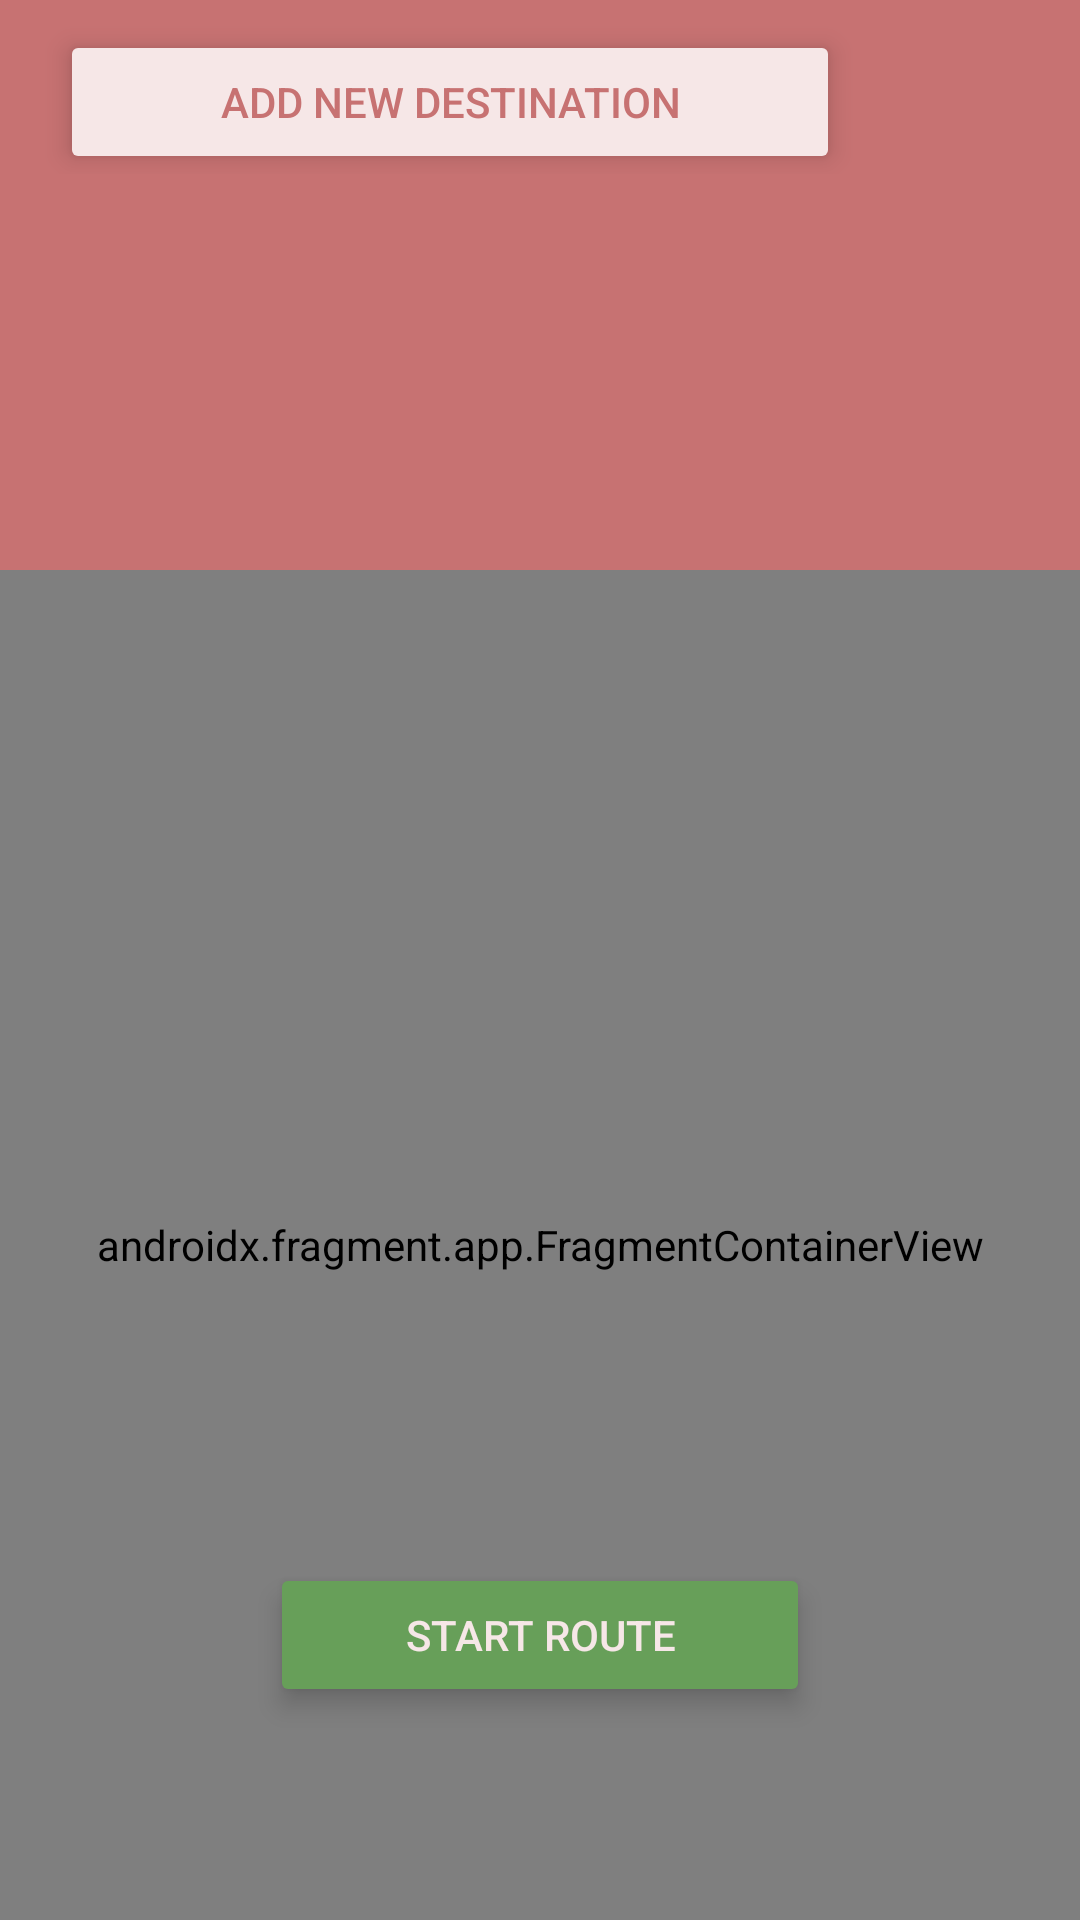

Here is an Android app screen rendered from its layout file. Give the layout XML and the strings, colors and styles it references.
<!-- AndroidManifest.xml: application theme Theme.ExplorO -->
<!-- res/layout/select_fragment.xml -->
<?xml version="1.0" encoding="utf-8"?>

<androidx.constraintlayout.widget.ConstraintLayout xmlns:android="http://schemas.android.com/apk/res/android"
    xmlns:app="http://schemas.android.com/apk/res-auto"
    xmlns:tools="http://schemas.android.com/tools"
    android:layout_width="match_parent"
    android:layout_height="match_parent"
    android:background="@color/red_shade_2">

    <LinearLayout
        android:layout_width="match_parent"
        android:layout_height="450dp"
        android:orientation="horizontal"
        app:layout_constraintBottom_toBottomOf="parent" >

        <androidx.fragment.app.FragmentContainerView
            android:id="@+id/fragmentContainerView"
            android:name="com.example.exploro.controllers.MiniMapFragment"
            android:layout_width="match_parent"
            android:layout_height="match_parent"
            tools:layout="@layout/fragment_mini_map" />
    </LinearLayout>


    <ScrollView
        android:layout_width="match_parent"
        android:layout_height="280dp"
        app:layout_constraintTop_toTopOf="parent">

        <RelativeLayout
            android:layout_width="match_parent"
            android:layout_height="match_parent"
            app:layout_constraintTop_toTopOf="parent">

            <LinearLayout
                android:id="@+id/createRoute"
                android:layout_width="match_parent"
                android:layout_height="wrap_content"
                android:orientation="vertical">

            </LinearLayout>

            <Button
                android:id="@+id/addDestination"
                android:layout_width="260dp"
                android:layout_height="48dp"
                android:layout_marginTop="10dp"
                android:layout_below="@+id/createRoute"
                android:layout_marginLeft="20dp"
                android:backgroundTint="@color/white_shade_1"
                android:elevation="5dp"
                android:insetTop="0dp"
                android:insetBottom="0dp"
                android:stateListAnimator="@null"
                android:text="@string/add_destination"
                android:textColor="@color/red_shade_2"
                app:cornerRadius="10dp"
                tools:ignore="TextContrastCheck" />
        </RelativeLayout>
    </ScrollView>



    <RelativeLayout
        android:id="@+id/routeSettings"
        android:layout_width="match_parent"
        android:layout_height="70dp"
        android:orientation="horizontal"
        android:layout_marginBottom="60dp"
        app:layout_constraintBottom_toBottomOf="parent" >

        <Button
            android:id="@+id/createOwnRoute"
            android:layout_width="180dp"
            android:layout_height="48dp"
            android:layout_centerInParent="true"
            android:layout_marginLeft="15dp"
            android:layout_marginTop="5dp"
            android:backgroundTint="@color/green_shade_1"
            android:elevation="5dp"
            android:insetTop="0dp"
            android:insetBottom="0dp"
            android:stateListAnimator="@null"
            android:text="@string/start_route"
            android:textColor="@color/white_shade_1"
            app:cornerRadius="10dp"
            tools:ignore="TextContrastCheck" />

    </RelativeLayout>


</androidx.constraintlayout.widget.ConstraintLayout>
<!-- res/layout/fragment_mini_map.xml (included above) -->
<?xml version="1.0" encoding="utf-8"?>
<RelativeLayout
    xmlns:android="http://schemas.android.com/apk/res/android"
    xmlns:tools="http://schemas.android.com/tools"
    android:layout_width="match_parent"
    android:layout_height="match_parent" >

    <androidx.fragment.app.FragmentContainerView
        android:id="@+id/miniMap"
        android:layout_width="match_parent"
        android:layout_height="match_parent"
        tools:context=".controllers.MiniMapFragment"
        android:name="com.google.android.gms.maps.SupportMapFragment" />

</RelativeLayout>
<!-- resources referenced by this layout -->
<resources>
  <color name="green_shade_1">#679F59</color>
  <color name="red_shade_2">#C77272</color>
  <color name="white_shade_1">#F6E7E7</color>
  <string name="add_destination">Add new destination</string>
  <string name="start_route">Start route</string>
  <style name="Theme.ExplorO" parent="Theme.MaterialComponents.DayNight.NoActionBar">
          
          <item name="colorPrimary">@color/purple_500</item>
          <item name="colorPrimaryVariant">@color/purple_700</item>
          <item name="colorOnPrimary">@color/white</item>
          
          <item name="colorSecondary">@color/teal_200</item>
          <item name="colorSecondaryVariant">@color/teal_700</item>
          <item name="colorOnSecondary">@color/black</item>
          
          <item name="android:statusBarColor">?attr/colorPrimaryVariant</item>
          
      </style>
  <color name="purple_500">#FF6200EE</color>
  <color name="purple_700">#FF3700B3</color>
  <color name="white">#FFFFFFFF</color>
  <color name="teal_200">#FF03DAC5</color>
  <color name="teal_700">#FF018786</color>
  <color name="black">#FF000000</color>
</resources>
